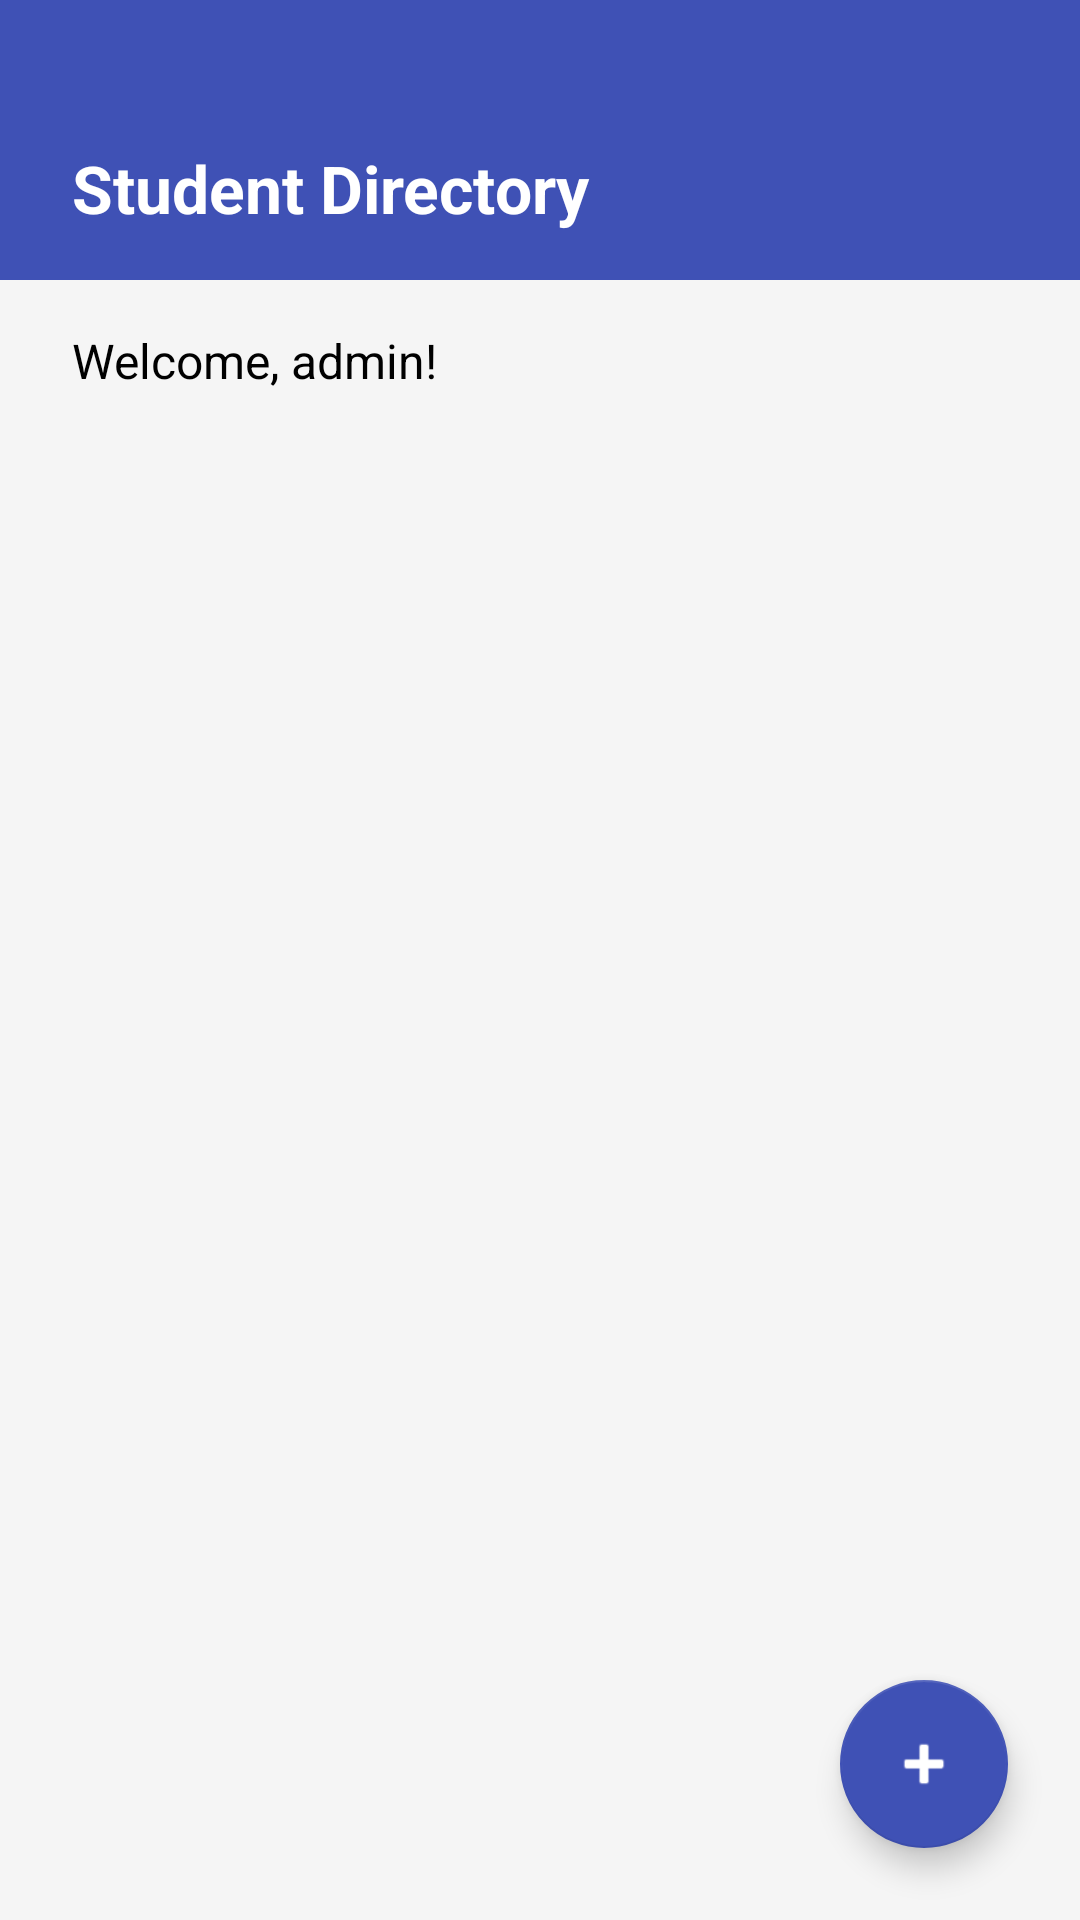

This screen was rendered from an Android layout file. Write that file and the resources it references.
<!-- AndroidManifest.xml: application theme Theme.Studentcontactapp -->
<!-- res/layout/fragment_home.xml -->
<?xml version="1.0" encoding="utf-8"?>
<LinearLayout xmlns:android="http://schemas.android.com/apk/res/android"
    xmlns:app="http://schemas.android.com/apk/res-auto"
    android:layout_width="match_parent"
    android:layout_height="match_parent"
    android:orientation="vertical"
    android:background="@color/background">

    <LinearLayout
        android:layout_width="match_parent"
        android:layout_height="wrap_content"
        android:background="@color/primary"
        android:paddingTop="48dp"
        android:paddingBottom="16dp"
        android:paddingStart="24dp">

        <TextView
            android:id="@+id/tvAppTitle"
            android:layout_width="wrap_content"
            android:layout_height="wrap_content"
            android:text="Student Directory"
            android:textColor="#FFFFFF"
            android:textSize="22sp"
            android:textStyle="bold" />
    </LinearLayout>

    <TextView
        android:id="@+id/tvWelcomeHome"
        android:layout_width="wrap_content"
        android:layout_height="wrap_content"
        android:text="Welcome, admin!"
        android:textSize="16sp"
        android:textColor="@color/text_primary"
        android:layout_marginTop="16dp"
        android:layout_marginStart="24dp"
        android:layout_marginBottom="16dp"/>

    <FrameLayout
        android:layout_width="match_parent"
        android:layout_height="match_parent">

        <androidx.recyclerview.widget.RecyclerView
            android:id="@+id/rvStudents"
            android:layout_width="match_parent"
            android:layout_height="match_parent"
            android:paddingHorizontal="8dp"/>

        <com.google.android.material.floatingactionbutton.FloatingActionButton
            android:id="@+id/fabAdd"
            android:layout_width="wrap_content"
            android:layout_height="wrap_content"
            android:layout_gravity="bottom|end"
            android:layout_margin="24dp"
            android:src="@android:drawable/ic_input_add"
            app:backgroundTint="@color/primary"
            app:tint="@android:color/white" />

    </FrameLayout>
</LinearLayout>
<!-- resources referenced by this layout -->
<resources>
  <color name="background">#F5F5F5</color>
  <color name="primary">#3F51B5</color>
  <color name="text_primary">#000000</color>
  <style name="Theme.Studentcontactapp" parent="Base.Theme.Studentcontactapp" />
  <style name="Base.Theme.Studentcontactapp" parent="Theme.MaterialComponents.DayNight.NoActionBar">
          <item name="colorPrimary">@color/primary</item>
          <item name="android:windowBackground">@color/background</item>
      </style>
</resources>
